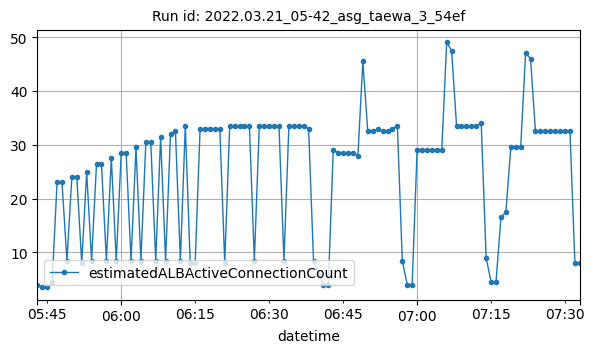

The file beside this chart, header and first rows:
datetime, estimatedALBActiveConnectionCount
2022-03-21T05:43:00Z, 4
2022-03-21T05:44:00Z, 3.5
2022-03-21T05:45:00Z, 3.5
2022-03-21T05:46:00Z, 4.5
2022-03-21T05:47:00Z, 23
2022-03-21T05:48:00Z, 23
2022-03-21T05:49:00Z, 8.5
2022-03-21T05:50:00Z, 24
2022-03-21T05:51:00Z, 24
2022-03-21T05:52:00Z, 8
2022-03-21T05:53:00Z, 25
2022-03-21T05:54:00Z, 8.5
2022-03-21T05:55:00Z, 26.5
2022-03-21T05:56:00Z, 26.5
2022-03-21T05:57:00Z, 8.5
2022-03-21T05:58:00Z, 27.5
2022-03-21T05:59:00Z, 8.5
2022-03-21T06:00:00Z, 28.5
2022-03-21T06:01:00Z, 28.5
2022-03-21T06:02:00Z, 8.5
2022-03-21T06:03:00Z, 29.5
2022-03-21T06:04:00Z, 8.5
2022-03-21T06:05:00Z, 30.5
2022-03-21T06:06:00Z, 30.5
2022-03-21T06:07:00Z, 8.5
2022-03-21T06:08:00Z, 31.5
2022-03-21T06:09:00Z, 8.5
2022-03-21T06:10:00Z, 32
2022-03-21T06:11:00Z, 32.5
2022-03-21T06:12:00Z, 8.5
2022-03-21T06:13:00Z, 33.5
2022-03-21T06:14:00Z, 8
2022-03-21T06:15:00Z, 8
2022-03-21T06:16:00Z, 33
2022-03-21T06:17:00Z, 33
2022-03-21T06:18:00Z, 33
2022-03-21T06:19:00Z, 33
2022-03-21T06:20:00Z, 33
2022-03-21T06:21:00Z, 8
2022-03-21T06:22:00Z, 33.5
2022-03-21T06:23:00Z, 33.5
2022-03-21T06:24:00Z, 33.5
2022-03-21T06:25:00Z, 33.5
2022-03-21T06:26:00Z, 33.5
2022-03-21T06:27:00Z, 8.5
2022-03-21T06:28:00Z, 33.5
2022-03-21T06:29:00Z, 33.5
2022-03-21T06:30:00Z, 33.5
2022-03-21T06:31:00Z, 33.5
2022-03-21T06:32:00Z, 33.5
2022-03-21T06:33:00Z, 8.5
2022-03-21T06:34:00Z, 33.5
2022-03-21T06:35:00Z, 33.5
2022-03-21T06:36:00Z, 33.5
2022-03-21T06:37:00Z, 33.5
2022-03-21T06:38:00Z, 33
2022-03-21T06:39:00Z, 8.5
2022-03-21T06:40:00Z, 6
2022-03-21T06:41:00Z, 4
2022-03-21T06:42:00Z, 4
... 51 more rows
